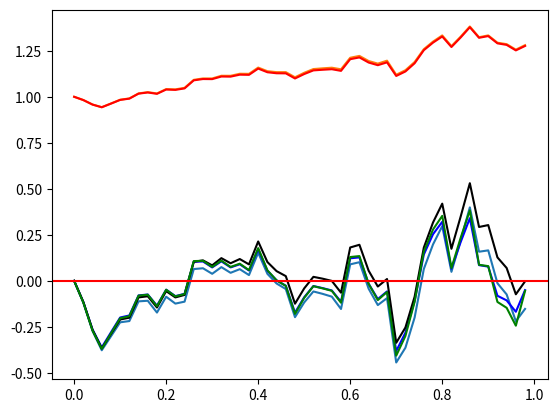

Reproduce this figure in Python.
import numpy as np
import matplotlib.pyplot as plt


#Parametri particije
T = 1
sequence_len = 50
dt = T/sequence_len
t=np.arange(0,T,dt)
sqrdt = np.sqrt(dt)

#Generiramo standardno normalne s.s., ki nam dajo Brownovo gibanje
nor = np.random.normal(0,1,sequence_len)

#Skonstruiramo Brownovo gibanje
bg = np.zeros(sequence_len)
for i in range(sequence_len - 1):
    bg[i + 1] = bg[i] + sqrdt * nor[i]

#Graf Brownovega gibanja
plt.plot(t, bg)
plt.show()



#Geometricno brovnovo gibanje dS_t = S_t(mu dt + sigma dBt)
mu = 0.3
sigma = 0.2
s = np.zeros(sequence_len)
s[0] = 1
for i in range(sequence_len-1):
    s[i+1] = s[i] + mu*s[i]*dt + sigma*s[i]*(bg[i+1] - bg[i])


#Analiticna resitev gornje SDE
s2 = 1*np.exp((mu-0.5*sigma**2)*t + sigma*bg)

#Primerjava rezultatov
plt.plot(t,s)
plt.plot(t,s2,color="r")
plt.show()





#Brownov most

#Preko formule X_t = (1-t)M_t za dM_t = 1/(1-t)dBt
m = np.zeros(sequence_len)
m[0] = 0

#Preko SDE dX_t = -X_t/(1-t)dt + dBt
x2 = np.zeros(sequence_len)
x2[0] = 0
for i in range(sequence_len-1):
    m[i+1] = m[i] + (sqrdt*nor[i])/(1-t[i])
    x2[i+1] = x2[i] -x2[i]/(1-t[i])*dt + sqrdt*nor[i]
x = (1-t)*m


#Alternativni zapis za Brownov most
y = bg - t*bg[-1]

#Primerjava
#Pozor: grafa za x in x2 se za grobo diskretizacijo (majhen sequence_len) razlikujeta od grafa y.
# Razlika se povečuje s pretečenim časom

plt.plot(t,x, "blue")
plt.plot(t,y, color="black")
plt.plot(t,x2, color= "g")
plt.axhline(y=0,color="r")
plt.show()

